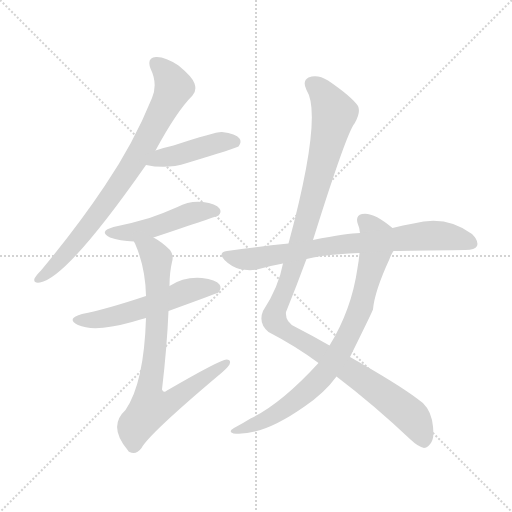
t = 0.00 s
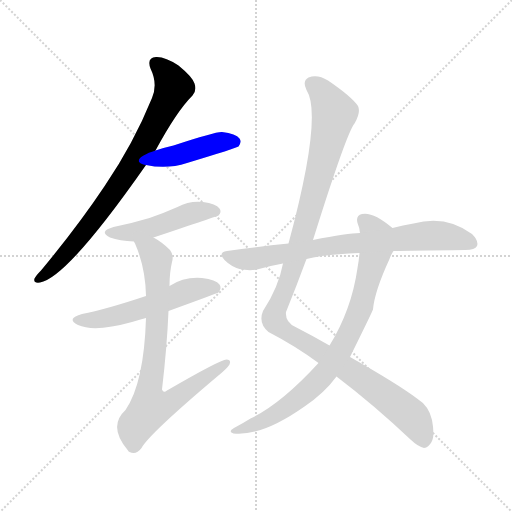
t = 1.40 s
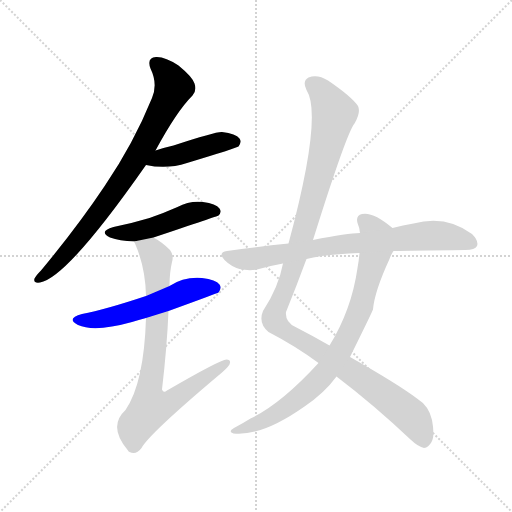
t = 2.80 s
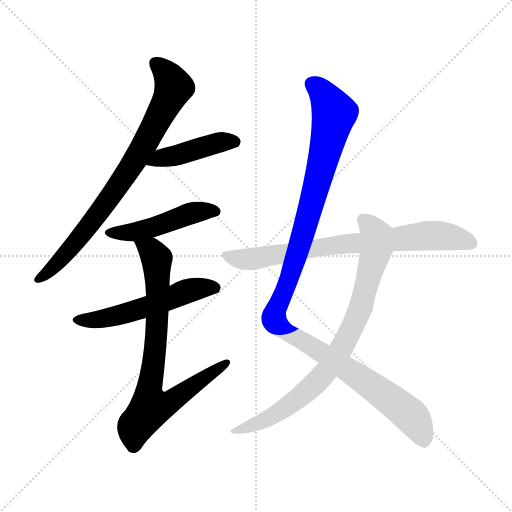
t = 4.19 s
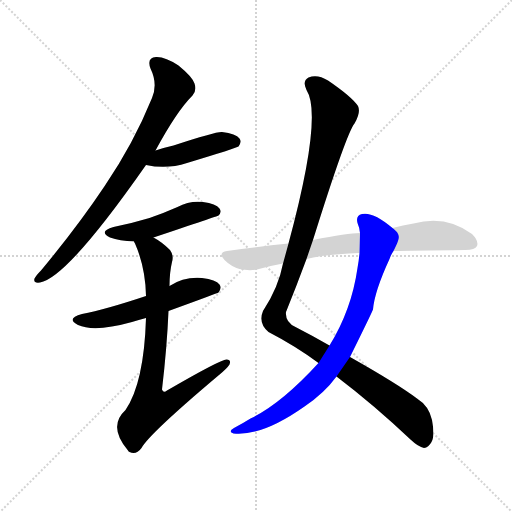
t = 5.59 s
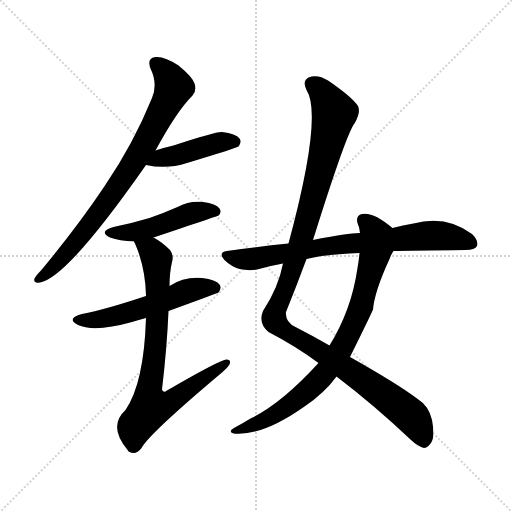
t = 6.99 s

The animated SVG that drew these frames (rendered in a browser with its animation timeline set to each time). Animation: 8 CSS @keyframes rules; one cycle of 6.99 s.

<svg version="1.1" viewBox="0 0 1024 1024" xmlns="http://www.w3.org/2000/svg">
  <g stroke="lightgray" stroke-dasharray="1,1" stroke-width="1" transform="scale(4, 4)">
    <line x1="0" y1="0" x2="256" y2="256"></line>
    <line x1="256" y1="0" x2="0" y2="256"></line>
    <line x1="128" y1="0" x2="128" y2="256"></line>
    <line x1="0" y1="128" x2="256" y2="128"></line>
  </g>
<g transform="scale(1, -1) translate(0, -900)">
   <style type="text/css">
    @keyframes keyframes0 {
      from {
       stroke: blue;
       stroke-dashoffset: 788;
       stroke-width: 128;
       }
       72% {
       animation-timing-function: step-end;
       stroke: blue;
       stroke-dashoffset: 0;
       stroke-width: 128;
       }
       to {
       stroke: black;
       stroke-width: 1024;
       }
       }
       #make-me-a-hanzi-animation-0 {
         animation: keyframes0 0.891276s both;
         animation-delay: 0.000000s;
         animation-timing-function: linear;
       }
    @keyframes keyframes1 {
      from {
       stroke: blue;
       stroke-dashoffset: 436;
       stroke-width: 128;
       }
       59% {
       animation-timing-function: step-end;
       stroke: blue;
       stroke-dashoffset: 0;
       stroke-width: 128;
       }
       to {
       stroke: black;
       stroke-width: 1024;
       }
       }
       #make-me-a-hanzi-animation-1 {
         animation: keyframes1 0.604818s both;
         animation-delay: 0.891276s;
         animation-timing-function: linear;
       }
    @keyframes keyframes2 {
      from {
       stroke: blue;
       stroke-dashoffset: 474;
       stroke-width: 128;
       }
       61% {
       animation-timing-function: step-end;
       stroke: blue;
       stroke-dashoffset: 0;
       stroke-width: 128;
       }
       to {
       stroke: black;
       stroke-width: 1024;
       }
       }
       #make-me-a-hanzi-animation-2 {
         animation: keyframes2 0.635742s both;
         animation-delay: 1.496094s;
         animation-timing-function: linear;
       }
    @keyframes keyframes3 {
      from {
       stroke: blue;
       stroke-dashoffset: 540;
       stroke-width: 128;
       }
       64% {
       animation-timing-function: step-end;
       stroke: blue;
       stroke-dashoffset: 0;
       stroke-width: 128;
       }
       to {
       stroke: black;
       stroke-width: 1024;
       }
       }
       #make-me-a-hanzi-animation-3 {
         animation: keyframes3 0.689453s both;
         animation-delay: 2.131836s;
         animation-timing-function: linear;
       }
    @keyframes keyframes4 {
      from {
       stroke: blue;
       stroke-dashoffset: 783;
       stroke-width: 128;
       }
       72% {
       animation-timing-function: step-end;
       stroke: blue;
       stroke-dashoffset: 0;
       stroke-width: 128;
       }
       to {
       stroke: black;
       stroke-width: 1024;
       }
       }
       #make-me-a-hanzi-animation-4 {
         animation: keyframes4 0.887207s both;
         animation-delay: 2.821289s;
         animation-timing-function: linear;
       }
    @keyframes keyframes5 {
      from {
       stroke: blue;
       stroke-dashoffset: 1151;
       stroke-width: 128;
       }
       79% {
       animation-timing-function: step-end;
       stroke: blue;
       stroke-dashoffset: 0;
       stroke-width: 128;
       }
       to {
       stroke: black;
       stroke-width: 1024;
       }
       }
       #make-me-a-hanzi-animation-5 {
         animation: keyframes5 1.186686s both;
         animation-delay: 3.708496s;
         animation-timing-function: linear;
       }
    @keyframes keyframes6 {
      from {
       stroke: blue;
       stroke-dashoffset: 809;
       stroke-width: 128;
       }
       72% {
       animation-timing-function: step-end;
       stroke: blue;
       stroke-dashoffset: 0;
       stroke-width: 128;
       }
       to {
       stroke: black;
       stroke-width: 1024;
       }
       }
       #make-me-a-hanzi-animation-6 {
         animation: keyframes6 0.908366s both;
         animation-delay: 4.895182s;
         animation-timing-function: linear;
       }
    @keyframes keyframes7 {
      from {
       stroke: blue;
       stroke-dashoffset: 754;
       stroke-width: 128;
       }
       71% {
       animation-timing-function: step-end;
       stroke: blue;
       stroke-dashoffset: 0;
       stroke-width: 128;
       }
       to {
       stroke: black;
       stroke-width: 1024;
       }
       }
       #make-me-a-hanzi-animation-7 {
         animation: keyframes7 0.863607s both;
         animation-delay: 5.803548s;
         animation-timing-function: linear;
       }
</style>
<path d="M 311.0 599.0 Q 353.0 677.0 385.0 709.0 Q 394.0 719.0 389.0 733.0 Q 385.0 746.0 357.0 769.0 Q 330.0 787.0 312.0 786.0 Q 293.0 785.0 301.0 763.0 Q 316.0 732.0 304.0 704.0 Q 267.0 613.0 210.0 529.0 Q 156.0 448.0 82.0 359.0 Q 72.0 349.0 69.0 343.0 Q 66.0 333.0 80.0 335.0 Q 134.0 344.0 292.0 570.0 L 311.0 599.0 Z" fill="lightgray"></path> 
<path d="M 292.0 570.0 Q 334.0 561.0 374.0 574.0 Q 473.0 604.0 477.0 607.0 Q 484.0 616.0 479.0 623.0 Q 472.0 633.0 444.0 636.0 Q 432.0 637.0 347.0 609.0 Q 329.0 605.0 311.0 599.0 C 282.0 590.0 263.0 576.0 292.0 570.0 Z" fill="lightgray"></path> 
<path d="M 307.0 425.0 Q 436.0 468.0 437.0 469.0 Q 444.0 476.0 439.0 483.0 Q 432.0 493.0 406.0 496.0 Q 379.0 499.0 355.0 486.0 Q 328.0 474.0 299.0 464.0 Q 266.0 454.0 227.0 446.0 Q 196.0 437.0 220.0 425.0 Q 239.0 418.0 268.0 417.0 L 307.0 425.0 Z" fill="lightgray"></path> 
<path d="M 337.0 278.0 Q 436.0 314.0 437.0 315.0 Q 444.0 324.0 439.0 331.0 Q 432.0 341.0 404.0 344.0 Q 368.0 347.0 339.0 328.0 L 292.0 308.0 Q 211.0 281.0 164.0 272.0 Q 131.0 263.0 156.0 250.0 Q 189.0 235.0 264.0 256.0 Q 277.0 260.0 292.0 264.0 L 337.0 278.0 Z" fill="lightgray"></path> 
<path d="M 292.0 264.0 Q 288.0 134.0 251.0 80.0 Q 215.0 47.0 256.0 -1.0 Q 256.0 -2.0 259.0 -4.0 Q 272.0 -11.0 283.0 4.0 Q 298.0 32.0 438.0 150.0 Q 454.0 163.0 459.0 171.0 Q 463.0 181.0 453.0 181.0 Q 441.0 181.0 334.0 119.0 Q 327.0 113.0 324.0 121.0 Q 334.0 206.0 337.0 278.0 L 339.0 328.0 Q 339.0 355.0 344.0 376.0 Q 348.0 389.0 340.0 400.0 Q 324.0 416.0 307.0 425.0 C 282.0 441.0 256.0 445.0 268.0 417.0 Q 268.0 416.0 270.0 413.0 Q 291.0 365.0 292.0 308.0 L 292.0 264.0 Z" fill="lightgray"></path> 
<path d="M 673.0 147.0 Q 748.0 90.0 821.0 21.0 Q 837.0 6.0 848.0 4.0 Q 857.0 5.0 863.0 16.0 Q 870.0 28.0 864.0 60.0 Q 858.0 88.0 834.0 103.0 Q 794.0 133.0 700.0 186.0 L 659.0 209.0 Q 628.0 227.0 591.0 246.0 Q 570.0 256.0 572.0 276.0 Q 593.0 328.0 613.0 382.0 L 626.0 420.0 Q 693.0 634.0 709.0 653.0 Q 722.0 675.0 716.0 688.0 Q 703.0 707.0 656.0 739.0 Q 635.0 752.0 617.0 745.0 Q 604.0 738.0 613.0 720.0 Q 646.0 669.0 577.0 413.0 L 566.0 373.0 Q 557.0 325.0 526.0 278.0 Q 516.0 254.0 537.0 236.0 Q 591.0 208.0 637.0 174.0 L 673.0 147.0 Z" fill="lightgray"></path> 
<path d="M 637.0 174.0 Q 562.0 92.0 501.0 63.0 Q 485.0 53.0 468.0 44.0 Q 455.0 37.0 467.0 33.0 Q 524.0 27.0 609.0 87.0 Q 649.0 114.0 673.0 147.0 L 700.0 186.0 Q 742.0 271.0 746.0 281.0 Q 749.0 317.0 779.0 382.0 Q 782.0 391.0 787.0 398.0 C 800.0 425.0 803.0 430.0 785.0 444.0 Q 746.0 477.0 724.0 472.0 Q 711.0 469.0 715.0 454.0 Q 719.0 445.0 720.0 434.0 L 719.0 394.0 Q 718.0 381.0 715.0 364.0 Q 703.0 280.0 659.0 209.0 L 637.0 174.0 Z" fill="lightgray"></path> 
<path d="M 787.0 398.0 Q 818.0 399.0 931.0 400.0 Q 950.0 400.0 954.0 408.0 Q 958.0 418.0 944.0 432.0 Q 892.0 471.0 827.0 453.0 Q 806.0 450.0 785.0 444.0 L 720.0 434.0 Q 696.0 434.0 626.0 420.0 L 577.0 413.0 Q 517.0 407.0 454.0 398.0 Q 435.0 395.0 449.0 380.0 Q 462.0 367.0 479.0 362.0 Q 498.0 358.0 514.0 361.0 Q 538.0 368.0 566.0 373.0 L 613.0 382.0 Q 647.0 391.0 719.0 394.0 L 787.0 398.0 Z" fill="lightgray"></path> 
      <clipPath id="make-me-a-hanzi-clip-0">
      <path d="M 311.0 599.0 Q 353.0 677.0 385.0 709.0 Q 394.0 719.0 389.0 733.0 Q 385.0 746.0 357.0 769.0 Q 330.0 787.0 312.0 786.0 Q 293.0 785.0 301.0 763.0 Q 316.0 732.0 304.0 704.0 Q 267.0 613.0 210.0 529.0 Q 156.0 448.0 82.0 359.0 Q 72.0 349.0 69.0 343.0 Q 66.0 333.0 80.0 335.0 Q 134.0 344.0 292.0 570.0 L 311.0 599.0 Z" fill="lightgray"></path>
      </clipPath>
      <path clip-path="url(#make-me-a-hanzi-clip-0)" d="M 311.0 772.0 L 336.0 749.0 L 347.0 726.0 L 303.0 636.0 L 267.0 571.0 L 186.0 458.0 L 116.0 375.0 L 77.0 343.0 " fill="none" id="make-me-a-hanzi-animation-0" stroke-dasharray="660 1320" stroke-linecap="round"></path>

      <clipPath id="make-me-a-hanzi-clip-1">
      <path d="M 292.0 570.0 Q 334.0 561.0 374.0 574.0 Q 473.0 604.0 477.0 607.0 Q 484.0 616.0 479.0 623.0 Q 472.0 633.0 444.0 636.0 Q 432.0 637.0 347.0 609.0 Q 329.0 605.0 311.0 599.0 C 282.0 590.0 263.0 576.0 292.0 570.0 Z" fill="lightgray"></path>
      </clipPath>
      <path clip-path="url(#make-me-a-hanzi-clip-1)" d="M 300.0 572.0 L 322.0 585.0 L 382.0 596.0 L 419.0 610.0 L 449.0 617.0 L 472.0 615.0 " fill="none" id="make-me-a-hanzi-animation-1" stroke-dasharray="308 616" stroke-linecap="round"></path>

      <clipPath id="make-me-a-hanzi-clip-2">
      <path d="M 307.0 425.0 Q 436.0 468.0 437.0 469.0 Q 444.0 476.0 439.0 483.0 Q 432.0 493.0 406.0 496.0 Q 379.0 499.0 355.0 486.0 Q 328.0 474.0 299.0 464.0 Q 266.0 454.0 227.0 446.0 Q 196.0 437.0 220.0 425.0 Q 239.0 418.0 268.0 417.0 L 307.0 425.0 Z" fill="lightgray"></path>
      </clipPath>
      <path clip-path="url(#make-me-a-hanzi-clip-2)" d="M 221.0 436.0 L 262.0 435.0 L 389.0 475.0 L 433.0 477.0 " fill="none" id="make-me-a-hanzi-animation-2" stroke-dasharray="346 692" stroke-linecap="round"></path>

      <clipPath id="make-me-a-hanzi-clip-3">
      <path d="M 337.0 278.0 Q 436.0 314.0 437.0 315.0 Q 444.0 324.0 439.0 331.0 Q 432.0 341.0 404.0 344.0 Q 368.0 347.0 339.0 328.0 L 292.0 308.0 Q 211.0 281.0 164.0 272.0 Q 131.0 263.0 156.0 250.0 Q 189.0 235.0 264.0 256.0 Q 277.0 260.0 292.0 264.0 L 337.0 278.0 Z" fill="lightgray"></path>
      </clipPath>
      <path clip-path="url(#make-me-a-hanzi-clip-3)" d="M 158.0 262.0 L 230.0 267.0 L 375.0 318.0 L 409.0 325.0 L 432.0 322.0 " fill="none" id="make-me-a-hanzi-animation-3" stroke-dasharray="412 824" stroke-linecap="round"></path>

      <clipPath id="make-me-a-hanzi-clip-4">
      <path d="M 292.0 264.0 Q 288.0 134.0 251.0 80.0 Q 215.0 47.0 256.0 -1.0 Q 256.0 -2.0 259.0 -4.0 Q 272.0 -11.0 283.0 4.0 Q 298.0 32.0 438.0 150.0 Q 454.0 163.0 459.0 171.0 Q 463.0 181.0 453.0 181.0 Q 441.0 181.0 334.0 119.0 Q 327.0 113.0 324.0 121.0 Q 334.0 206.0 337.0 278.0 L 339.0 328.0 Q 339.0 355.0 344.0 376.0 Q 348.0 389.0 340.0 400.0 Q 324.0 416.0 307.0 425.0 C 282.0 441.0 256.0 445.0 268.0 417.0 Q 268.0 416.0 270.0 413.0 Q 291.0 365.0 292.0 308.0 L 292.0 264.0 Z" fill="lightgray"></path>
      </clipPath>
      <path clip-path="url(#make-me-a-hanzi-clip-4)" d="M 275.0 418.0 L 280.0 409.0 L 302.0 398.0 L 314.0 376.0 L 314.0 242.0 L 297.0 108.0 L 302.0 86.0 L 347.0 99.0 L 452.0 174.0 " fill="none" id="make-me-a-hanzi-animation-4" stroke-dasharray="655 1310" stroke-linecap="round"></path>

      <clipPath id="make-me-a-hanzi-clip-5">
      <path d="M 673.0 147.0 Q 748.0 90.0 821.0 21.0 Q 837.0 6.0 848.0 4.0 Q 857.0 5.0 863.0 16.0 Q 870.0 28.0 864.0 60.0 Q 858.0 88.0 834.0 103.0 Q 794.0 133.0 700.0 186.0 L 659.0 209.0 Q 628.0 227.0 591.0 246.0 Q 570.0 256.0 572.0 276.0 Q 593.0 328.0 613.0 382.0 L 626.0 420.0 Q 693.0 634.0 709.0 653.0 Q 722.0 675.0 716.0 688.0 Q 703.0 707.0 656.0 739.0 Q 635.0 752.0 617.0 745.0 Q 604.0 738.0 613.0 720.0 Q 646.0 669.0 577.0 413.0 L 566.0 373.0 Q 557.0 325.0 526.0 278.0 Q 516.0 254.0 537.0 236.0 Q 591.0 208.0 637.0 174.0 L 673.0 147.0 Z" fill="lightgray"></path>
      </clipPath>
      <path clip-path="url(#make-me-a-hanzi-clip-5)" d="M 625.0 731.0 L 649.0 710.0 L 668.0 673.0 L 609.0 440.0 L 548.0 262.0 L 566.0 241.0 L 698.0 160.0 L 810.0 79.0 L 831.0 57.0 L 847.0 18.0 " fill="none" id="make-me-a-hanzi-animation-5" stroke-dasharray="1023 2046" stroke-linecap="round"></path>

      <clipPath id="make-me-a-hanzi-clip-6">
      <path d="M 637.0 174.0 Q 562.0 92.0 501.0 63.0 Q 485.0 53.0 468.0 44.0 Q 455.0 37.0 467.0 33.0 Q 524.0 27.0 609.0 87.0 Q 649.0 114.0 673.0 147.0 L 700.0 186.0 Q 742.0 271.0 746.0 281.0 Q 749.0 317.0 779.0 382.0 Q 782.0 391.0 787.0 398.0 C 800.0 425.0 803.0 430.0 785.0 444.0 Q 746.0 477.0 724.0 472.0 Q 711.0 469.0 715.0 454.0 Q 719.0 445.0 720.0 434.0 L 719.0 394.0 Q 718.0 381.0 715.0 364.0 Q 703.0 280.0 659.0 209.0 L 637.0 174.0 Z" fill="lightgray"></path>
      </clipPath>
      <path clip-path="url(#make-me-a-hanzi-clip-6)" d="M 726.0 460.0 L 749.0 437.0 L 753.0 407.0 L 721.0 283.0 L 686.0 207.0 L 643.0 146.0 L 575.0 86.0 L 532.0 61.0 L 473.0 38.0 " fill="none" id="make-me-a-hanzi-animation-6" stroke-dasharray="681 1362" stroke-linecap="round"></path>

      <clipPath id="make-me-a-hanzi-clip-7">
      <path d="M 787.0 398.0 Q 818.0 399.0 931.0 400.0 Q 950.0 400.0 954.0 408.0 Q 958.0 418.0 944.0 432.0 Q 892.0 471.0 827.0 453.0 Q 806.0 450.0 785.0 444.0 L 720.0 434.0 Q 696.0 434.0 626.0 420.0 L 577.0 413.0 Q 517.0 407.0 454.0 398.0 Q 435.0 395.0 449.0 380.0 Q 462.0 367.0 479.0 362.0 Q 498.0 358.0 514.0 361.0 Q 538.0 368.0 566.0 373.0 L 613.0 382.0 Q 647.0 391.0 719.0 394.0 L 787.0 398.0 Z" fill="lightgray"></path>
      </clipPath>
      <path clip-path="url(#make-me-a-hanzi-clip-7)" d="M 452.0 389.0 L 506.0 382.0 L 661.0 410.0 L 854.0 429.0 L 913.0 424.0 L 944.0 413.0 " fill="none" id="make-me-a-hanzi-animation-7" stroke-dasharray="626 1252" stroke-linecap="round"></path>

</g>
</svg>
